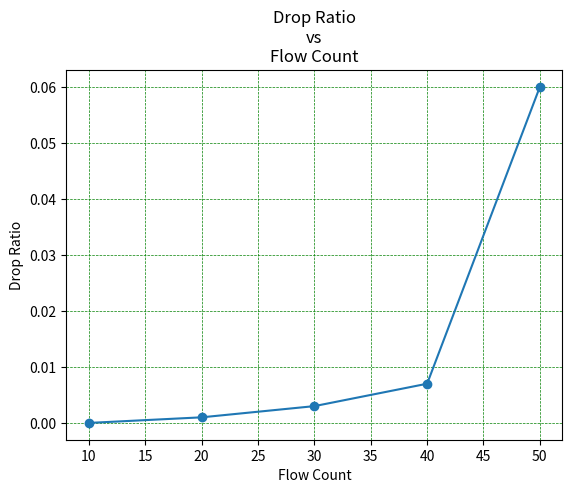

This figure's Python source:
import matplotlib.pyplot as plt

x = [10,20,30,40,50]
y = [0,0.001,0.003,0.007,0.06]

plt.plot(x, y,marker='o')
plt.xlabel('Flow Count')
plt.ylabel('Drop Ratio')
plt.title('Drop Ratio\nvs\nFlow Count')
plt.grid(color = 'green', linestyle = '--', linewidth = 0.5)
plt.show()
